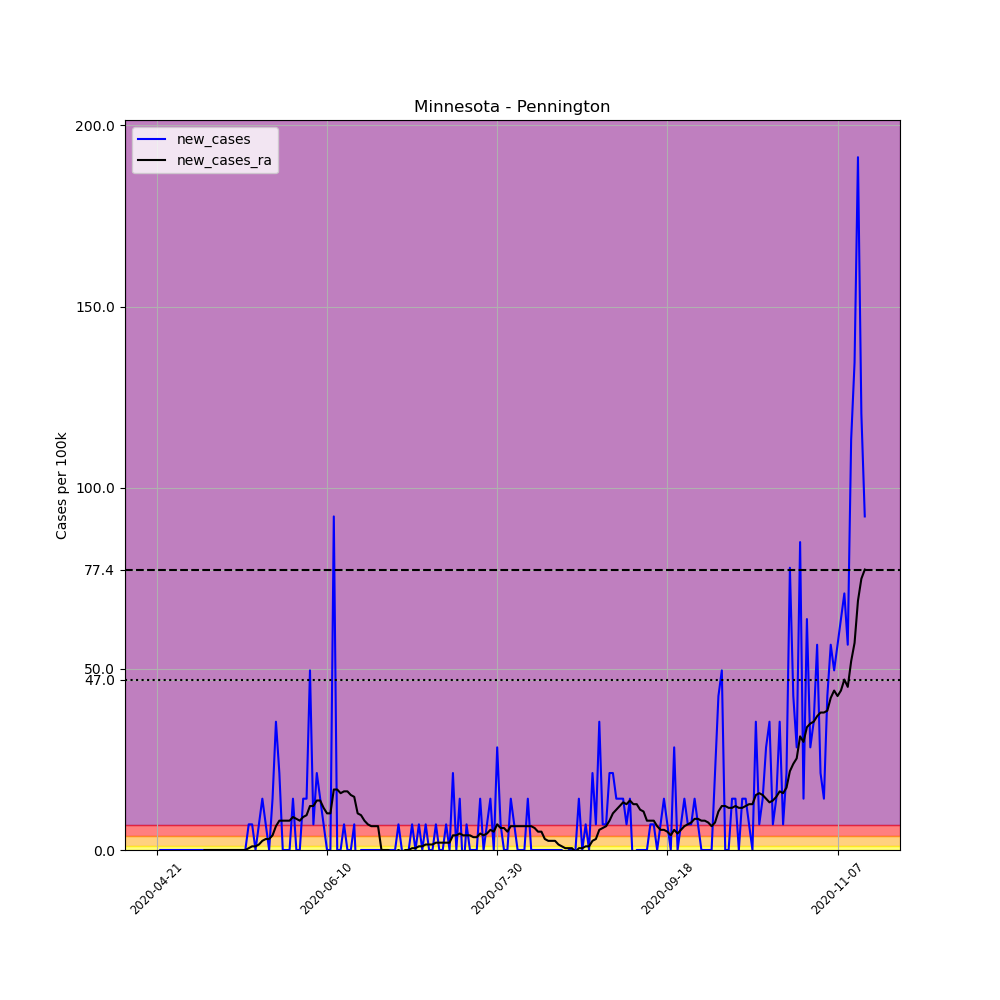

The table this chart was drawn from, first rows:
, date, county, state, fips, cases, deaths, COUNTY, STNAME, CTYNAME, POPESTIMATE2019, per_100k, new_cases, new_cases_ra
648733, 2020-04-21, Pennington, Minnesota, 27113, 1, 0, 113, Minnesota, Pennington, 14119, 7.083, , 
648734, 2020-04-22, Pennington, Minnesota, 27113, 1, 0, 113, Minnesota, Pennington, 14119, 7.083, 0.0, 
648735, 2020-04-23, Pennington, Minnesota, 27113, 1, 0, 113, Minnesota, Pennington, 14119, 7.083, 0.0, 
648736, 2020-04-24, Pennington, Minnesota, 27113, 1, 0, 113, Minnesota, Pennington, 14119, 7.083, 0.0, 
648737, 2020-04-25, Pennington, Minnesota, 27113, 1, 0, 113, Minnesota, Pennington, 14119, 7.083, 0.0, 
648738, 2020-04-26, Pennington, Minnesota, 27113, 1, 0, 113, Minnesota, Pennington, 14119, 7.083, 0.0, 
648739, 2020-04-27, Pennington, Minnesota, 27113, 1, 0, 113, Minnesota, Pennington, 14119, 7.083, 0.0, 
648740, 2020-04-28, Pennington, Minnesota, 27113, 1, 0, 113, Minnesota, Pennington, 14119, 7.083, 0.0, 
648741, 2020-04-29, Pennington, Minnesota, 27113, 1, 0, 113, Minnesota, Pennington, 14119, 7.083, 0.0, 
648742, 2020-04-30, Pennington, Minnesota, 27113, 1, 0, 113, Minnesota, Pennington, 14119, 7.083, 0.0, 
648743, 2020-05-01, Pennington, Minnesota, 27113, 1, 0, 113, Minnesota, Pennington, 14119, 7.083, 0.0, 
648744, 2020-05-02, Pennington, Minnesota, 27113, 1, 0, 113, Minnesota, Pennington, 14119, 7.083, 0.0, 
648745, 2020-05-03, Pennington, Minnesota, 27113, 1, 0, 113, Minnesota, Pennington, 14119, 7.083, 0.0, 
648746, 2020-05-04, Pennington, Minnesota, 27113, 1, 0, 113, Minnesota, Pennington, 14119, 7.083, 0.0, 
648747, 2020-05-05, Pennington, Minnesota, 27113, 1, 0, 113, Minnesota, Pennington, 14119, 7.083, 0.0, 0.0
648748, 2020-05-06, Pennington, Minnesota, 27113, 1, 0, 113, Minnesota, Pennington, 14119, 7.083, 0.0, 0.0
648749, 2020-05-07, Pennington, Minnesota, 27113, 1, 0, 113, Minnesota, Pennington, 14119, 7.083, 0.0, 0.0
648750, 2020-05-08, Pennington, Minnesota, 27113, 1, 0, 113, Minnesota, Pennington, 14119, 7.083, 0.0, 0.0
648751, 2020-05-09, Pennington, Minnesota, 27113, 1, 0, 113, Minnesota, Pennington, 14119, 7.083, 0.0, 0.0
648752, 2020-05-10, Pennington, Minnesota, 27113, 1, 0, 113, Minnesota, Pennington, 14119, 7.083, 0.0, 0.0
648753, 2020-05-11, Pennington, Minnesota, 27113, 1, 0, 113, Minnesota, Pennington, 14119, 7.083, 0.0, 0.0
648754, 2020-05-12, Pennington, Minnesota, 27113, 1, 0, 113, Minnesota, Pennington, 14119, 7.083, 0.0, 0.0
648755, 2020-05-13, Pennington, Minnesota, 27113, 1, 0, 113, Minnesota, Pennington, 14119, 7.083, 0.0, 0.0
648756, 2020-05-14, Pennington, Minnesota, 27113, 1, 0, 113, Minnesota, Pennington, 14119, 7.083, 0.0, 0.0
648757, 2020-05-15, Pennington, Minnesota, 27113, 1, 0, 113, Minnesota, Pennington, 14119, 7.083, 0.0, 0.0
648758, 2020-05-16, Pennington, Minnesota, 27113, 1, 0, 113, Minnesota, Pennington, 14119, 7.083, 0.0, 0.0
648759, 2020-05-17, Pennington, Minnesota, 27113, 1, 0, 113, Minnesota, Pennington, 14119, 7.083, 0.0, 0.0
648760, 2020-05-18, Pennington, Minnesota, 27113, 2, 0, 113, Minnesota, Pennington, 14119, 14.17, 7.083, 0.5059
648761, 2020-05-19, Pennington, Minnesota, 27113, 3, 0, 113, Minnesota, Pennington, 14119, 21.25, 7.083, 1.012
648762, 2020-05-20, Pennington, Minnesota, 27113, 3, 0, 113, Minnesota, Pennington, 14119, 21.25, 0.0, 1.012
648763, 2020-05-21, Pennington, Minnesota, 27113, 4, 0, 113, Minnesota, Pennington, 14119, 28.33, 7.083, 1.518
648764, 2020-05-22, Pennington, Minnesota, 27113, 6, 0, 113, Minnesota, Pennington, 14119, 42.5, 14.17, 2.53
648765, 2020-05-23, Pennington, Minnesota, 27113, 7, 0, 113, Minnesota, Pennington, 14119, 49.58, 7.083, 3.035
648766, 2020-05-24, Pennington, Minnesota, 27113, 7, 0, 113, Minnesota, Pennington, 14119, 49.58, 0.0, 3.035
648767, 2020-05-25, Pennington, Minnesota, 27113, 9, 0, 113, Minnesota, Pennington, 14119, 63.74, 14.17, 4.047
648768, 2020-05-26, Pennington, Minnesota, 27113, 14, 0, 113, Minnesota, Pennington, 14119, 99.16, 35.41, 6.577
648769, 2020-05-27, Pennington, Minnesota, 27113, 17, 0, 113, Minnesota, Pennington, 14119, 120.4, 21.25, 8.094
648770, 2020-05-28, Pennington, Minnesota, 27113, 17, 0, 113, Minnesota, Pennington, 14119, 120.4, 0.0, 8.094
648771, 2020-05-29, Pennington, Minnesota, 27113, 17, 0, 113, Minnesota, Pennington, 14119, 120.4, 0.0, 8.094
648772, 2020-05-30, Pennington, Minnesota, 27113, 17, 0, 113, Minnesota, Pennington, 14119, 120.4, 0.0, 8.094
648773, 2020-05-31, Pennington, Minnesota, 27113, 19, 0, 113, Minnesota, Pennington, 14119, 134.6, 14.17, 9.106
648774, 2020-06-01, Pennington, Minnesota, 27113, 19, 0, 113, Minnesota, Pennington, 14119, 134.6, 0.0, 8.6
648775, 2020-06-02, Pennington, Minnesota, 27113, 19, 0, 113, Minnesota, Pennington, 14119, 134.6, 0.0, 8.094
648776, 2020-06-03, Pennington, Minnesota, 27113, 21, 0, 113, Minnesota, Pennington, 14119, 148.7, 14.17, 9.106
648777, 2020-06-04, Pennington, Minnesota, 27113, 23, 0, 113, Minnesota, Pennington, 14119, 162.9, 14.17, 9.612
648778, 2020-06-05, Pennington, Minnesota, 27113, 30, 0, 113, Minnesota, Pennington, 14119, 212.5, 49.58, 12.14
648779, 2020-06-06, Pennington, Minnesota, 27113, 31, 0, 113, Minnesota, Pennington, 14119, 219.6, 7.083, 12.14
648780, 2020-06-07, Pennington, Minnesota, 27113, 34, 0, 113, Minnesota, Pennington, 14119, 240.8, 21.25, 13.66
648781, 2020-06-08, Pennington, Minnesota, 27113, 36, 0, 113, Minnesota, Pennington, 14119, 255, 14.17, 13.66
648782, 2020-06-09, Pennington, Minnesota, 27113, 37, 0, 113, Minnesota, Pennington, 14119, 262.1, 7.083, 11.64
648783, 2020-06-10, Pennington, Minnesota, 27113, 37, 0, 113, Minnesota, Pennington, 14119, 262.1, 0.0, 10.12
648784, 2020-06-11, Pennington, Minnesota, 27113, 37, 0, 113, Minnesota, Pennington, 14119, 262.1, 0.0, 10.12
648785, 2020-06-12, Pennington, Minnesota, 27113, 50, 0, 113, Minnesota, Pennington, 14119, 354.1, 92.07, 16.69
648786, 2020-06-13, Pennington, Minnesota, 27113, 50, 0, 113, Minnesota, Pennington, 14119, 354.1, 0.0, 16.69
648787, 2020-06-14, Pennington, Minnesota, 27113, 50, 0, 113, Minnesota, Pennington, 14119, 354.1, 0.0, 15.68
648788, 2020-06-15, Pennington, Minnesota, 27113, 51, 0, 113, Minnesota, Pennington, 14119, 361.2, 7.083, 16.19
648789, 2020-06-16, Pennington, Minnesota, 27113, 51, 0, 113, Minnesota, Pennington, 14119, 361.2, 0.0, 16.19
648790, 2020-06-17, Pennington, Minnesota, 27113, 51, 0, 113, Minnesota, Pennington, 14119, 361.2, 0.0, 15.18
648791, 2020-06-18, Pennington, Minnesota, 27113, 52, 0, 113, Minnesota, Pennington, 14119, 368.3, 7.083, 14.67
648792, 2020-06-19, Pennington, Minnesota, 27113, 50, 0, 113, Minnesota, Pennington, 14119, 354.1, -14.17, 10.12
... 149 more rows
